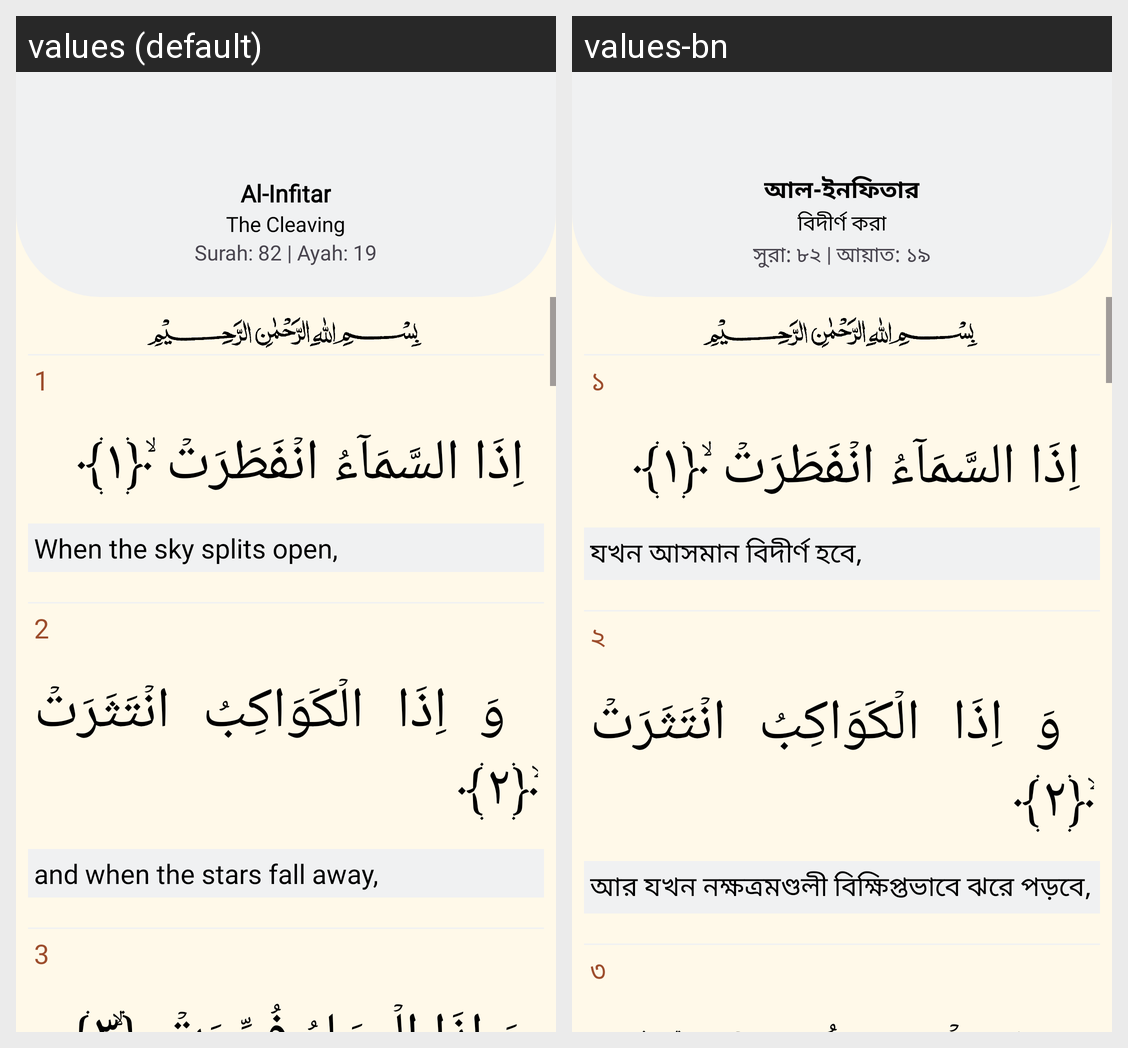

For this localized Android screen grid, give each drawn string resource with its value in every locale shown.
Android screen res/layout/fragment_quran82.xml rendered under 2 locales, left to right: values (default), values-bn. Device: Nexus 5 (rendered at 1080×1920; each locale shown at half size, 540×960, under a caption strip naming it); theme Theme.Waqt.
Strings drawn on this screen, with the default value and each locale's value (text and hints the layout hard-codes, and strings that could not be matched under every locale, appear in the picture but are not listed):

al_infitar
  values: Al-Infitar
  values-bn: আল-ইনফিতার

the_cleaving
  values: The Cleaving
  values-bn: বিদীর্ণ করা

surah_82_ayah_19
  values: Surah: 82 | Ayah: 19
  values-bn: সুরা: ৮২ | আয়াত: ১৯

_1
  values: 1
  values-bn: ১

when_the_sky_splits_open
  values: When the sky splits open,
  values-bn: যখন আসমান বিদীর্ণ হবে,

_2
  values: 2
  values-bn: ২

and_when_the_stars_fall_away
  values: and when the stars fall away,
  values-bn: আর যখন নক্ষত্রমণ্ডলী বিক্ষিপ্তভাবে ঝরে পড়বে,

_3
  values: 3
  values-bn: ৩
